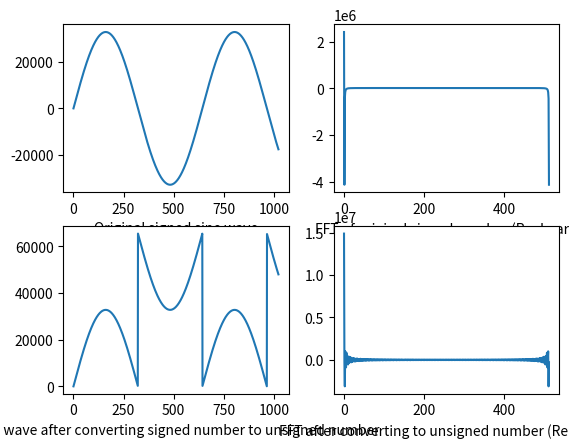

Write the Python code that produced this figure.
import matplotlib.pyplot as plt
import numpy as np

Fs = 1024
t = np.arange(0, 1, 1 / Fs)
y = np.sin(10 * t)
y_16bit = np.floor(y * np.power(2, 15))

plt.figure()

plt.subplot(221)
plt.plot(y_16bit)
plt.xlabel("Original signed sine wave")

y1 = np.fft.fft(y_16bit, 512)

plt.subplot(222)
plt.plot(y1.real)
plt.xlabel("FFT of original signed number (Real part)")

y_16bit_a = y_16bit.copy()

y_16bit_a[y_16bit_a < 0] += 2**16

plt.subplot(223)
plt.plot(y_16bit_a)
plt.xlabel("Sine wave after converting signed number to unsigned number")

y2 = np.fft.fft(y_16bit_a, 512)

plt.subplot(224)
plt.plot(y2.real)
plt.xlabel("FFT after converting to unsigned number (Real part)")

np.savetxt("sinwave.txt", y_16bit_a, fmt="%d")

plt.show()
